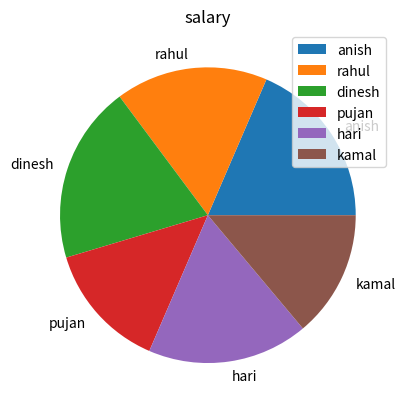

Write the Python code that produced this figure.
import pandas as pd
import matplotlib.pyplot as plt
person={"name":["anish","rahul","dinesh","pujan","hari","kamal"],
        "age":[20,15,14,19,25,30],
        "job":["frontend","database","backend","designer","frontend","designer"],
        "Salary":[20000,18000,21000,15000,19000,15000]}
df=pd.DataFrame(person)
name=["anish","rahul","dinesh","pujan","hari","kamal"]
plt.title("salary")
plt.pie(person["Salary"],labels=name)
plt.legend()
plt.show()